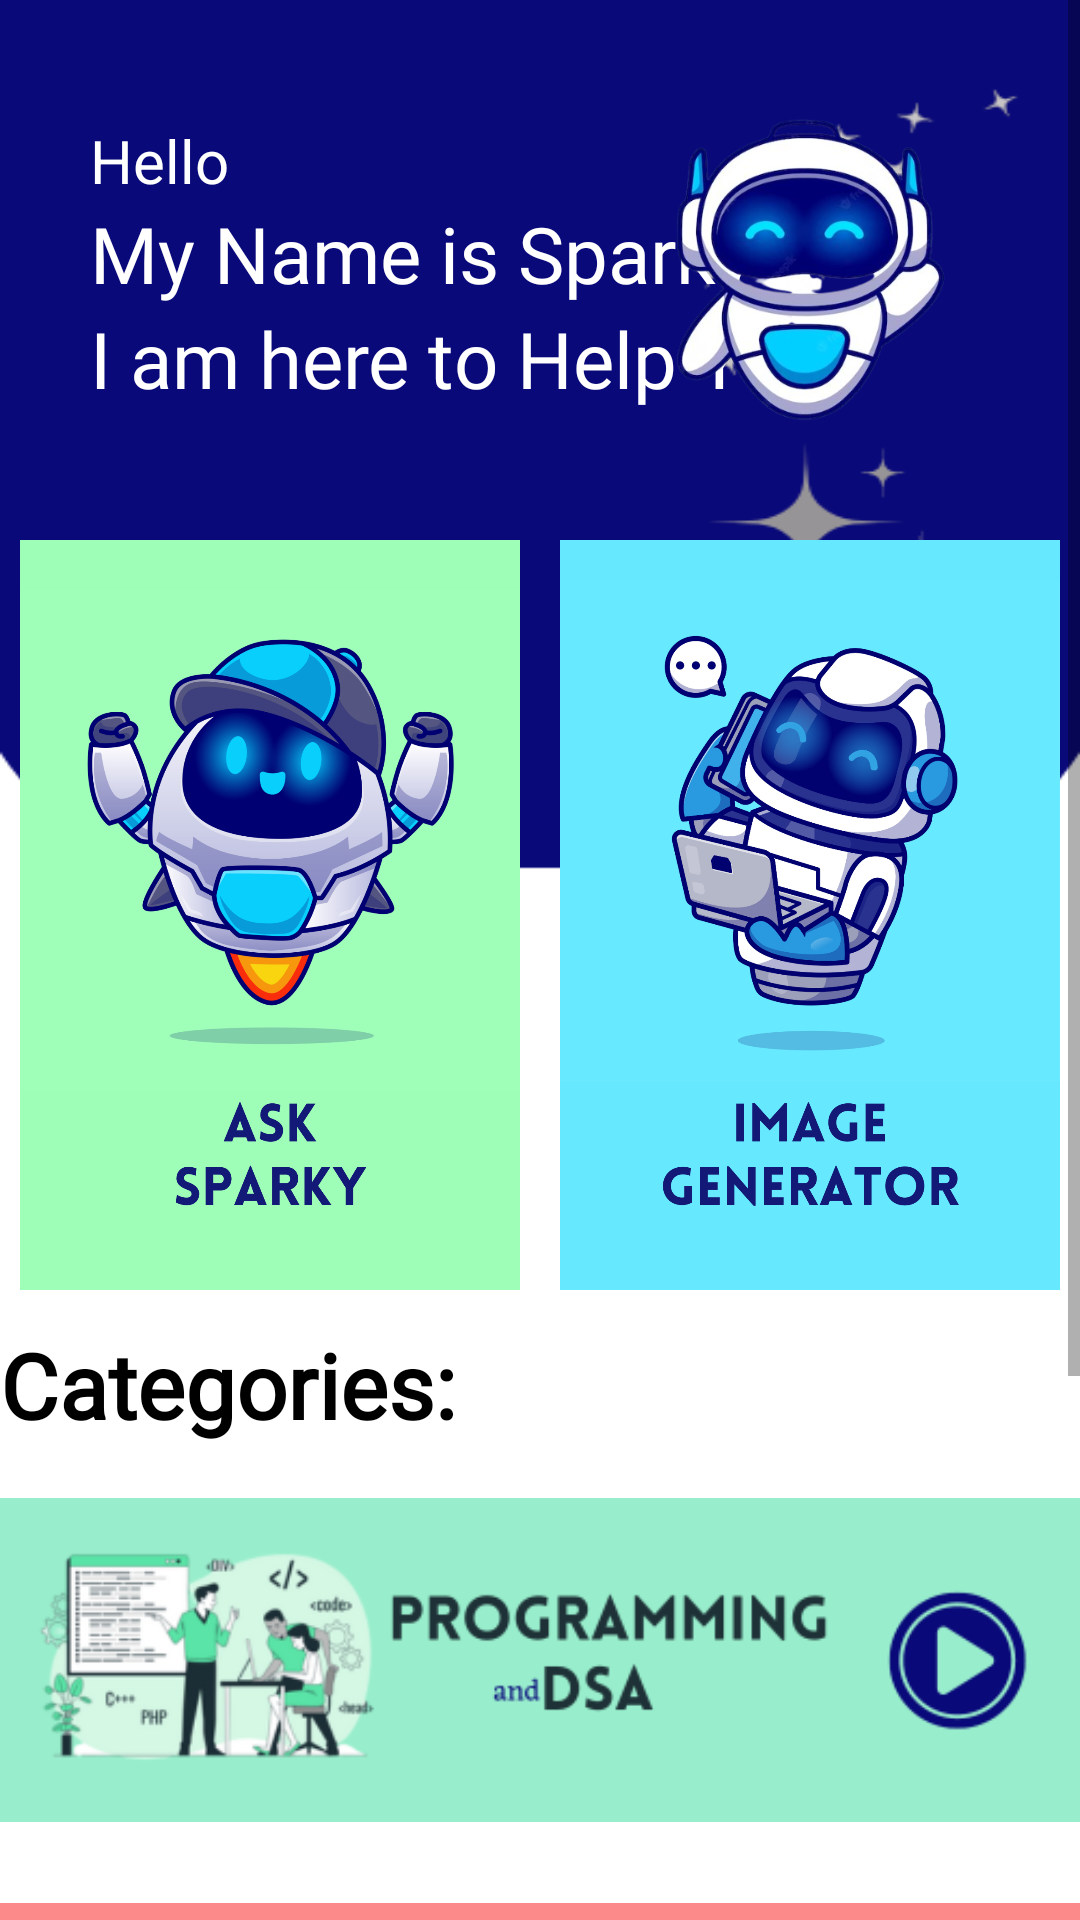

This screen was rendered from an Android layout file. Write that file and the resources it references.
<!-- AndroidManifest.xml: application theme Theme.Aspire -->
<!-- res/layout/activity_dashboard.xml -->
<?xml version="1.0" encoding="utf-8"?>
<androidx.constraintlayout.widget.ConstraintLayout xmlns:android="http://schemas.android.com/apk/res/android"
    xmlns:app="http://schemas.android.com/apk/res-auto"
    xmlns:tools="http://schemas.android.com/tools"
    android:layout_width="match_parent"
    android:layout_height="match_parent"
    android:background="@drawable/dashbg"
    tools:context=".dashboard">

    <ScrollView
        android:layout_width="match_parent"
        android:layout_height="match_parent"
        android:overScrollMode="never"
        android:scrollbars="vertical">
        <LinearLayout
            android:layout_width="match_parent"
            android:layout_height="wrap_content"
            android:orientation="vertical">

   <LinearLayout
       android:layout_width="match_parent"
       android:layout_height="wrap_content"
       android:orientation="vertical">

    <RelativeLayout
        android:layout_width="match_parent"
        android:layout_height="wrap_content"
        android:padding="30dp">
        <TextView
            android:layout_width="wrap_content"
            android:layout_height="wrap_content"
            android:text="@string/hello"
            android:id="@+id/hello"
            android:layout_marginTop="10dp"
            android:textColor="@color/white"
            android:textSize="20sp"/>
        <TextView
            android:layout_width="wrap_content"
            android:layout_height="wrap_content"
            android:text="@string/my_name_is_sparky"
            android:fontFamily="@font/acme"
            android:textColor="@color/white"
            android:layout_below="@+id/hello"
            android:id="@+id/sparkyintro"
            android:textSize="26sp"/>
        <TextView
            android:layout_width="wrap_content"
            android:layout_height="wrap_content"
            android:text="@string/i_am_here_to_help_you"
            android:fontFamily="@font/acme"
            android:layout_below="@+id/sparkyintro"
            android:textColor="@color/white"
            android:textSize="26sp"/>
        <ImageView
            android:layout_width="120dp"
            android:layout_height="120dp"
            android:layout_alignParentRight="true"
            android:src="@drawable/sparky"/>
    </RelativeLayout>
    <LinearLayout
        android:layout_width="wrap_content"
        android:layout_height="wrap_content"
        android:orientation="horizontal">

        <ImageView
            android:id="@+id/AskSparky"
            android:layout_width="750dp"
            android:layout_height="250dp"
            android:layout_weight="1"
            app:srcCompat="@drawable/akssparky"
            android:contentDescription="@string/asksparky" />
        <ImageView
            android:id="@+id/imagegen"
            android:layout_width="750dp"
            android:layout_height="250dp"
            android:layout_weight="1"
            app:srcCompat="@drawable/imagegen"
            android:contentDescription="@string/imagegen" />

    </LinearLayout>
    <RelativeLayout
        android:layout_width="wrap_content"
        android:layout_height="wrap_content">

        <TextView
            android:layout_width="wrap_content"
            android:layout_height="wrap_content"
            android:layout_centerInParent="true"
            android:layout_marginTop="23dp"
            android:fontFamily="@font/acme"
            android:text="@string/categories"
            android:textColor="@color/black"
            android:textSize="30sp"
            android:textStyle="bold" />

    </RelativeLayout>
    <LinearLayout
        android:layout_width="wrap_content"
        android:layout_height="wrap_content"
        android:orientation="vertical">

        <ImageView
            android:id="@+id/dsa"
            android:layout_width="match_parent"
            android:layout_height="120dp"
            android:src="@drawable/subjects"
            android:contentDescription="@string/dsa" />
        <ImageView
            android:id="@+id/development"
            android:layout_width="match_parent"
            android:layout_marginTop="15dp"
            android:layout_height="120dp"
            android:src="@drawable/development"
            android:contentDescription="@string/development" />
        <ImageView
            android:id="@+id/subjects"
            android:layout_width="match_parent"
            android:layout_marginTop="15dp"
            android:layout_marginBottom="10dp"
            android:layout_height="120dp"
            android:src="@drawable/dsa"
            android:contentDescription="@string/coresubjects" />


    </LinearLayout>


   </LinearLayout>

        </LinearLayout>

    </ScrollView>

</androidx.constraintlayout.widget.ConstraintLayout>
<!-- resources referenced by this layout -->
<resources>
  <color name="black">#FF000000</color>
  <color name="white">#FFFFFFFF</color>
  <!-- drawable akssparky: png bitmap (drawable, 362636 bytes) -->
  <!-- drawable dashbg: png bitmap (drawable, 11737 bytes) -->
  <!-- drawable development: png bitmap (drawable, 27443 bytes) -->
  <!-- drawable dsa: png bitmap (drawable, 31653 bytes) -->
  <!-- drawable imagegen: png bitmap (drawable, 396412 bytes) -->
  <!-- drawable sparky: png bitmap (drawable, 160804 bytes) -->
  <!-- drawable subjects: png bitmap (drawable, 34881 bytes) -->
  <string name="asksparky">AskSparky</string>
  <string name="categories">Categories:</string>
  <string name="coresubjects">CoreSubjects</string>
  <string name="development">Development</string>
  <string name="dsa">DSA</string>
  <string name="hello">Hello</string>
  <string name="i_am_here_to_help_you">I am here to Help You</string>
  <string name="imagegen">imagegen</string>
  <string name="my_name_is_sparky">My Name is Sparky</string>
  <style name="Theme.Aspire" parent="Theme.MaterialComponents.DayNight.NoActionBar">
          
          <item name="colorPrimary">@color/purple_500</item>
          <item name="colorPrimaryVariant">@color/purple_700</item>
          <item name="colorOnPrimary">@color/white</item>
          
          <item name="colorSecondary">@color/teal_200</item>
          <item name="colorSecondaryVariant">@color/teal_700</item>
          <item name="colorOnSecondary">@color/black</item>
          
          <item name="android:statusBarColor">?attr/colorPrimaryVariant</item>
          
      </style>
  <color name="purple_500">#97EDCB</color>
  <color name="purple_700">#FF3700B3</color>
  <color name="teal_200">#FF03DAC5</color>
  <color name="teal_700">#FF018786</color>
</resources>
